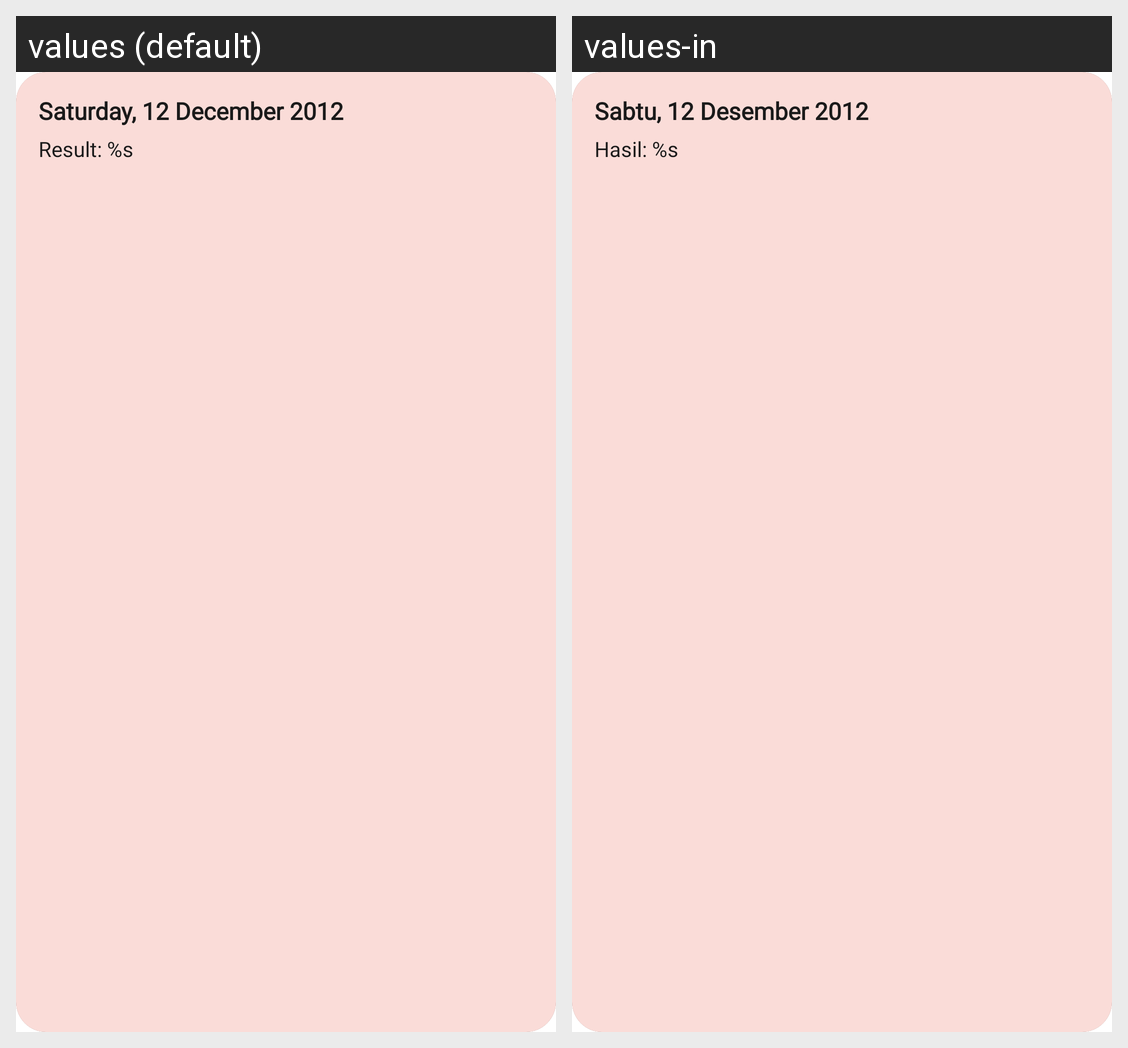

Strings drawn on this Android screen and how each of the app's shown locales translates them:
Android screen res/layout/card_history_red.xml rendered under 2 locales, left to right: values (default), values-in. Device: Nexus 5 (rendered at 1080×1920; each locale shown at half size, 540×960, under a caption strip naming it); theme Theme.App.Starting.
Strings drawn on this screen, with the default value and each locale's value (text and hints the layout hard-codes, and strings that could not be matched under every locale, appear in the picture but are not listed):

dummy_history_date
  values: Saturday, 12 December 2012
  values-in: Sabtu, 12 Desember 2012

dummy_history_result
  values: Result: %s
  values-in: Hasil: %s
